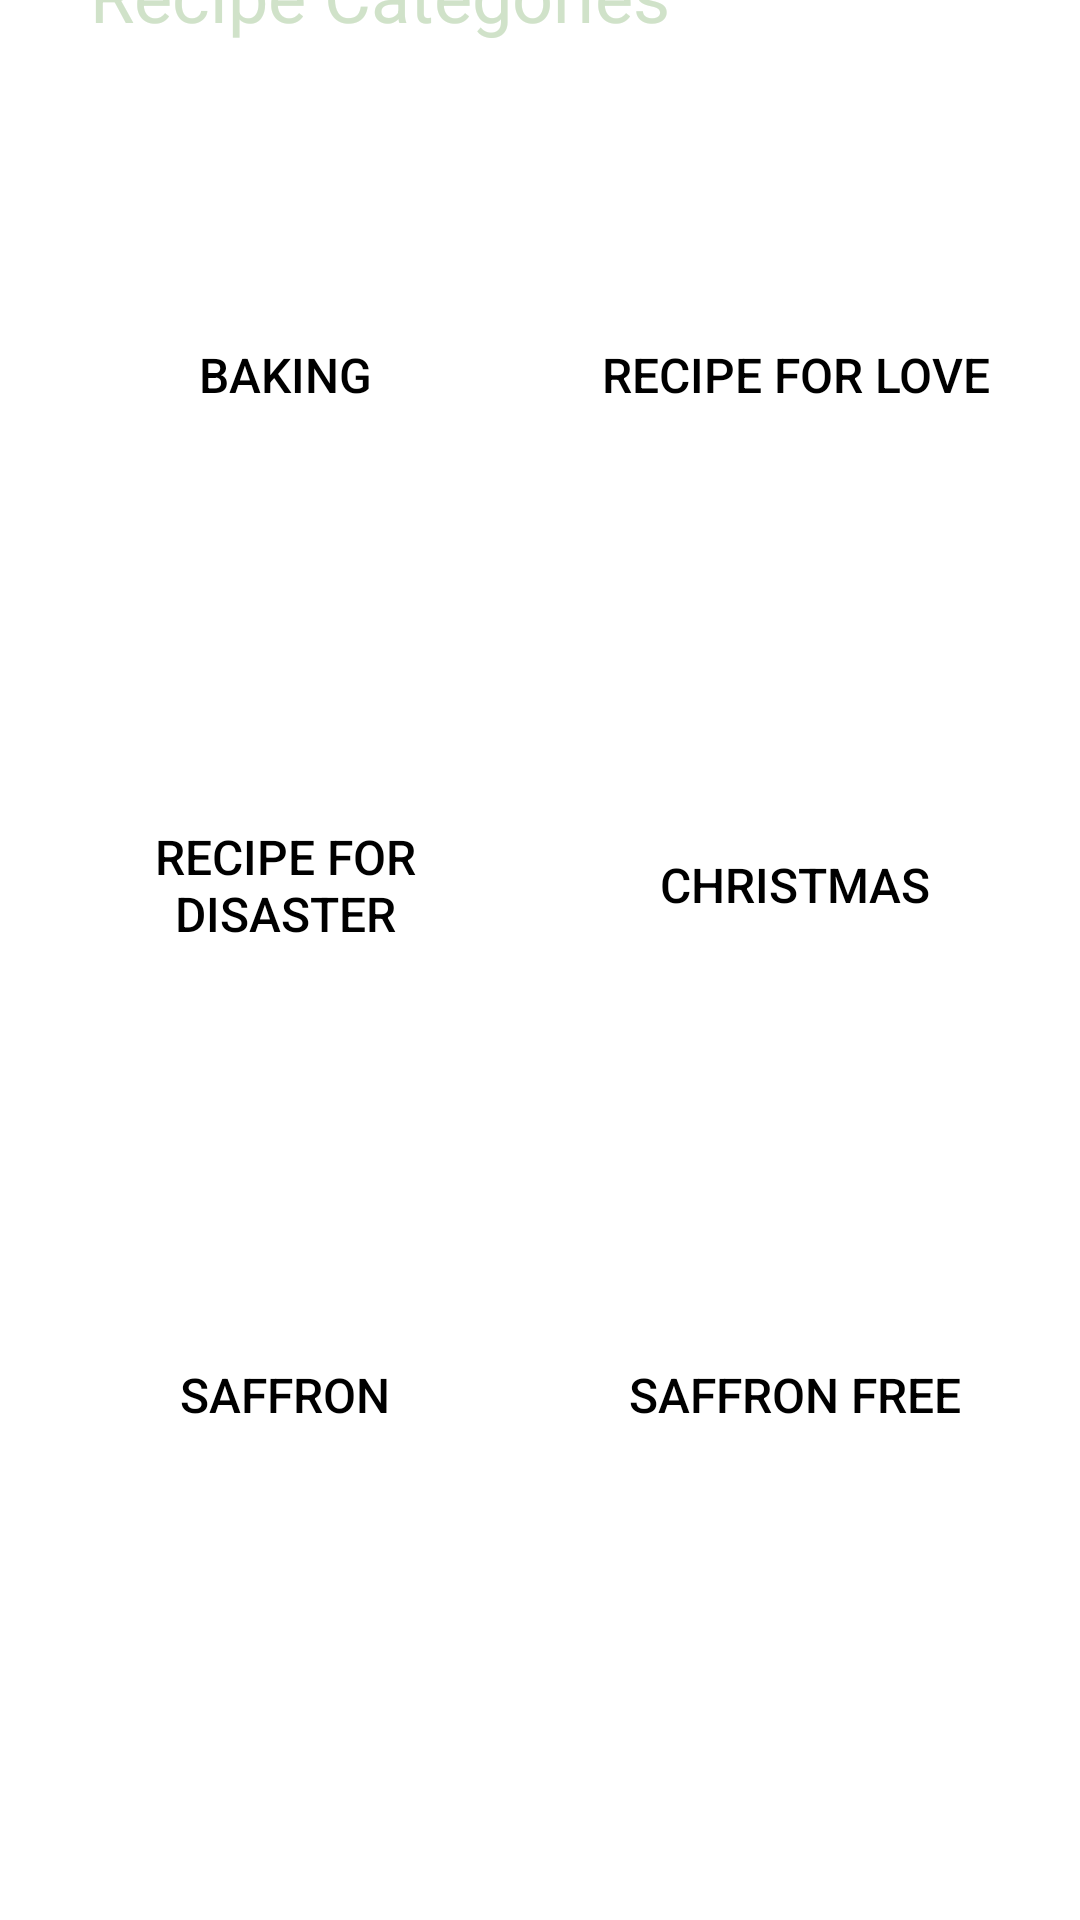

Reconstruct the res/layout file that produces this screen, plus the resources it refers to.
<!-- AndroidManifest.xml: application theme Theme.RecipeApp -->
<!-- res/layout/activity_main.xml -->
<?xml version="1.0" encoding="utf-8"?>
<androidx.constraintlayout.widget.ConstraintLayout xmlns:android="http://schemas.android.com/apk/res/android"
    xmlns:app="http://schemas.android.com/apk/res-auto"
    xmlns:tools="http://schemas.android.com/tools"
    android:layout_width="match_parent"
    android:layout_height="match_parent"
    tools:context=".MainActivity">

    <androidx.constraintlayout.widget.ConstraintLayout
        android:id="@+id/constraintLayout"
        android:layout_width="wrap_content"
        android:layout_height="wrap_content"
        android:layout_marginBottom="100dp"
        app:layout_constraintBottom_toBottomOf="parent"
        app:layout_constraintEnd_toEndOf="parent"
        app:layout_constraintStart_toStartOf="parent">

        <Button
            android:id="@+id/btnCategory6"
            android:layout_width="150dp"
            android:layout_height="150dp"
            android:layout_marginStart="20dp"
            android:onClick="onBtnClick"
            android:layout_marginTop="20dp"
            android:background="@drawable/categories_background"
            android:text="@string/Category6"
            android:tag="SAFFRONFREE"
            android:textSize="16sp"
            android:textColor="@color/black"
            app:layout_constraintStart_toEndOf="@+id/btnCategory5"
            app:layout_constraintTop_toBottomOf="@+id/btnCategory4" />

        <Button
            android:id="@+id/btnCategory5"
            android:layout_width="150dp"
            android:layout_height="150dp"
            android:layout_marginTop="20dp"
            android:background="@drawable/categories_background"
            android:text="@string/Category5"
            android:tag="SAFFRON"
            android:onClick="onBtnClick"
            android:textSize="16sp"
            android:textColor="@color/black"
            app:layout_constraintStart_toStartOf="parent"
            app:layout_constraintTop_toBottomOf="@+id/btnCategory3" />

        <Button
            android:id="@+id/btnCategory4"
            android:layout_width="150dp"
            android:layout_height="150dp"
            android:layout_marginStart="20dp"
            android:layout_marginTop="20dp"
            android:background="@drawable/categories_background"
            android:text="@string/Category4"
            android:tag="CHRISTMAS"
            android:onClick="onBtnClick"
            android:textSize="16sp"
            android:textColor="@color/black"
            app:layout_constraintStart_toEndOf="@+id/btnCategory3"
            app:layout_constraintTop_toBottomOf="@+id/btnCategory2" />

        <Button
            android:id="@+id/btnCategory3"
            android:layout_width="150dp"
            android:layout_height="150dp"
            android:layout_marginTop="20dp"
            android:onClick="onBtnClick"
            android:background="@drawable/categories_background"
            android:text="@string/Category3"
            android:tag="RECIPEFORDISASTER"
            android:textSize="16sp"
            android:textColor="@color/black"
            app:layout_constraintStart_toStartOf="parent"
            app:layout_constraintTop_toBottomOf="@+id/btnCategory1" />

        <Button
            android:id="@+id/btnCategory1"
            android:layout_width="150dp"
            android:layout_height="150dp"
            android:layout_marginTop="20dp"
            android:background="@drawable/categories_background"
            android:onClick="onBtnClick"
            android:tag="BREAD"
            android:text="@string/Category1"
            android:textColor="@color/black"
            android:textSize="16sp"
            app:layout_constraintStart_toStartOf="parent"
            app:layout_constraintTop_toTopOf="parent" />

        <Button
            android:id="@+id/btnCategory2"
            android:layout_width="150dp"
            android:layout_height="150dp"
            android:layout_marginStart="20dp"
            android:onClick="onBtnClick"
            android:layout_marginTop="20dp"
            android:background="@drawable/categories_background"
            android:text="@string/Category2"
            android:tag="RECIPEFORLOVE"
            android:textSize="16sp"
            android:textColor="@color/black"
            app:layout_constraintStart_toEndOf="@+id/btnCategory1"
            app:layout_constraintTop_toTopOf="parent" />
    </androidx.constraintlayout.widget.ConstraintLayout>

    <TextView
        android:id="@+id/textView4"
        android:layout_width="wrap_content"
        android:layout_height="wrap_content"
        android:layout_marginBottom="16dp"
        android:paddingStart="10dp"
        android:text="@string/RecipeCategories"
        android:textSize="24sp"
        android:textColor="@color/green_light"
        app:layout_constraintBottom_toTopOf="@+id/constraintLayout"
        app:layout_constraintStart_toStartOf="@+id/constraintLayout" />
</androidx.constraintlayout.widget.ConstraintLayout>
<!-- resources referenced by this layout -->
<resources>
  <color name="black">#FF000000</color>
  <color name="green_light">#d0e2c9</color>
  <!-- drawable categories_background (drawable) -->
  <?xml version="1.0" encoding="utf-8"?>
  <selector xmlns:android="http://schemas.android.com/apk/res/android">
      <item>
          <shape android:shape="rectangle">
              <corners android:radius="30dp"/>
          </shape>
      </item>
  </selector>
  <string name="Category1">Baking</string>
  <string name="Category2">Recipe for love </string>
  <string name="Category3">Recipe for disaster</string>
  <string name="Category4">Christmas</string>
  <string name="Category5">Saffron</string>
  <string name="Category6">Saffron free</string>
  <string name="RecipeCategories">Recipe Categories</string>
  <style name="Theme.RecipeApp" parent="Theme.MaterialComponents.DayNight.DarkActionBar">
          
          <item name="colorPrimary">@color/green</item>
          <item name="colorPrimaryVariant">@color/green_dark</item>
          <item name="colorOnPrimary">@color/white</item>
          
          <item name="colorSecondary">@color/blue</item>
          <item name="colorSecondaryVariant">@color/blue_dark</item>
          <item name="colorOnSecondary">@color/black</item>
          
          <item name="android:statusBarColor">?attr/colorPrimaryVariant</item>
          
      </style>
  <color name="green">#9fb098</color>
  <color name="green_dark">#70816a</color>
  <color name="white">#FFFFFFFF</color>
  <color name="blue">#72a0c1</color>
  <color name="blue_dark">#427291</color>
</resources>
